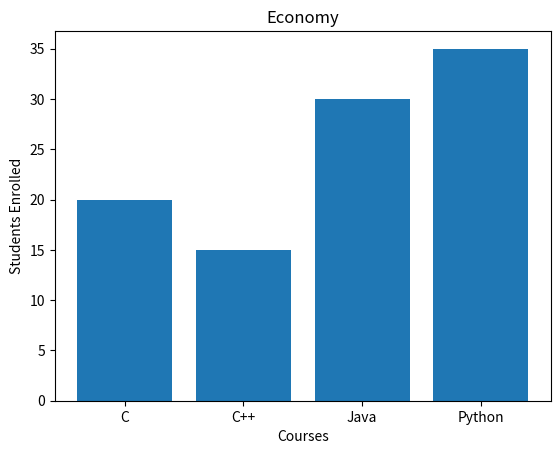

Recreate this plot in Python.
# import matplotlib.pyplot as plt 

# categories = ['A', 'B' , 'C' , 'D']
# values = [4,3,2,5]

# plt.bar(categories,values,color='orange',label='categories')

# # Add title and labels
# plt.title("Simple Bar Chart")
# plt.xlabel("Categories")
# plt.ylabel("Values")

# # Add a legend
# plt.legend()

# # Display the plot
# plt.show()

import matplotlib.pyplot as plt
course = ["C", "C++", "Java", "Python"]
students = [20, 15, 30, 35]

#Type your content here
plt.title("Economy")
plt.ylabel("Students Enrolled")
plt.xlabel("Courses")
plt.bar(course,students)
plt.show()